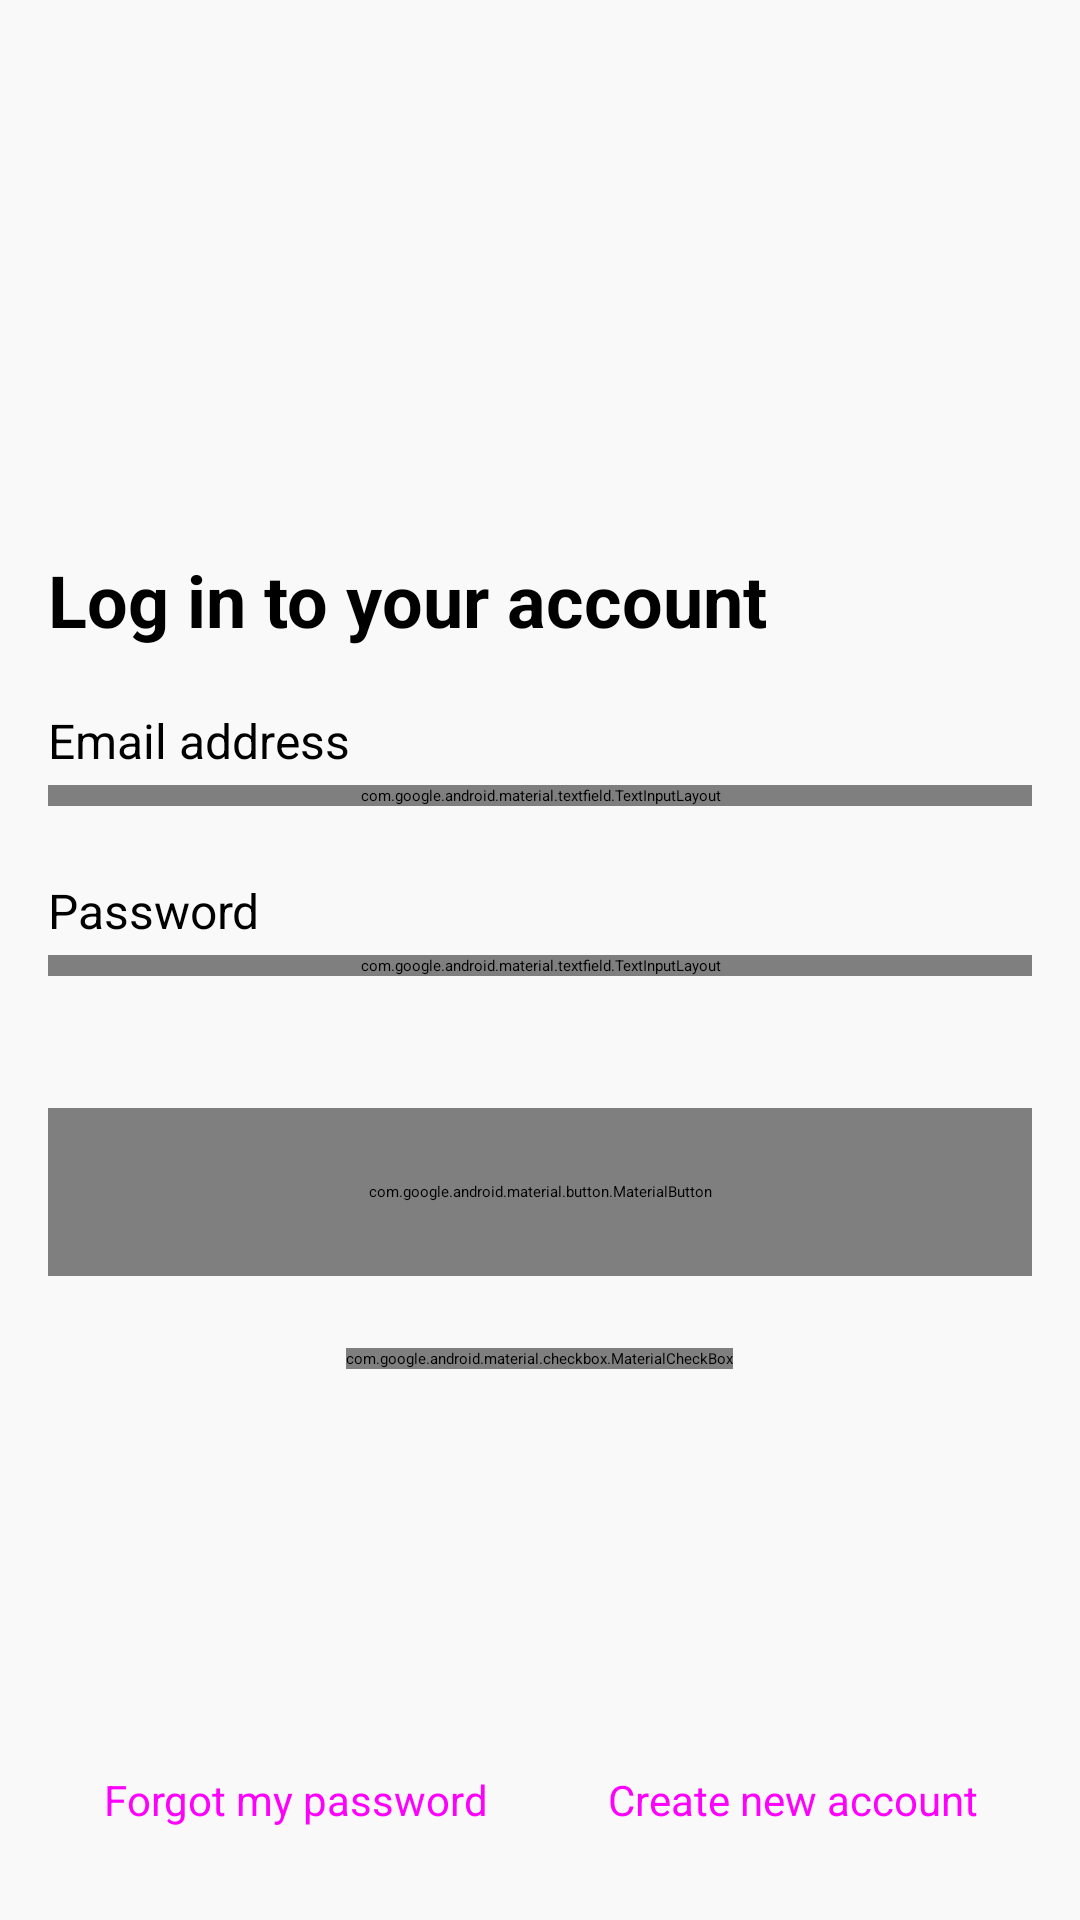

Here is an Android app screen rendered from its layout file. Give the layout XML and the strings, colors and styles it references.
<!-- AndroidManifest.xml: application theme Theme.App.Starting -->
<!-- res/layout/fragment_login.xml -->
<?xml version="1.0" encoding="utf-8"?>
<androidx.constraintlayout.widget.ConstraintLayout xmlns:android="http://schemas.android.com/apk/res/android"
    xmlns:app="http://schemas.android.com/apk/res-auto"
    xmlns:tools="http://schemas.android.com/tools"
    android:id="@+id/frameLayoutLogin"
    android:layout_width="match_parent"
    android:layout_height="match_parent"
    android:background="#F9F9F9"
    tools:context=".fragments.login.LoginFragment" >

    <LinearLayout
        android:layout_width="match_parent"
        android:layout_height="wrap_content"
        android:orientation="vertical"
        android:layout_margin="16dp"
        app:layout_constraintBottom_toBottomOf="parent"
        app:layout_constraintEnd_toEndOf="parent"
        app:layout_constraintStart_toStartOf="parent"
        app:layout_constraintTop_toTopOf="parent">

        <TextView
            android:layout_width="match_parent"
            android:layout_height="wrap_content"
            android:layout_marginBottom="20dp"
            android:text="Log in to your account"
            android:textSize="24sp"
            android:textStyle="bold" />

        <TextView
            android:layout_width="match_parent"
            android:layout_height="wrap_content"
            android:text="Email address"
            android:textSize="16sp"
            android:focusable="false"
            android:focusableInTouchMode="false"
            />

        <com.google.android.material.textfield.TextInputLayout
            android:id="@+id/emailInputLayout"
            style="@style/CustomTextInputLayoutStyle"
            android:layout_width="match_parent"
            android:layout_height="wrap_content"
            android:layout_marginTop="4dp"
            android:layout_marginBottom="24dp"
            app:startIconDrawable="@drawable/person_24px">

            <com.google.android.material.textfield.TextInputEditText
                android:id="@+id/emailInput"
                android:layout_width="match_parent"
                android:layout_height="wrap_content"
                android:layout_marginTop="4dp"
                android:paddingStart="40dp"
                android:hint="Your email address" />

        </com.google.android.material.textfield.TextInputLayout>

        <TextView
            android:layout_width="match_parent"
            android:layout_height="wrap_content"
            android:text="Password"
            android:textSize="16sp"
            android:focusable="false"
            android:focusableInTouchMode="false"
            />

        <com.google.android.material.textfield.TextInputLayout
            android:id="@+id/passwordInputLayout"
            style="@style/CustomTextInputLayoutStyle"
            android:layout_width="match_parent"
            android:layout_height="wrap_content"
            android:layout_marginTop="4dp"
            android:layout_marginBottom="24dp"
            app:startIconDrawable="@drawable/lock_24px">

            <com.google.android.material.textfield.TextInputEditText
                android:id="@+id/passwordInput"
                android:layout_width="match_parent"
                android:layout_height="wrap_content"
                android:layout_marginTop="4dp"
                android:inputType="textPassword"
                app:passwordToggleEnabled="true"
                app:errorEnabled="true"
                android:paddingStart="40dp"
                android:hint="Your password" />

        </com.google.android.material.textfield.TextInputLayout>

        <com.google.android.material.button.MaterialButton
            android:id="@+id/loginButton"
            android:layout_width="match_parent"
            android:layout_height="56dp"
            android:layout_marginTop="20dp"
            android:text="Login"
            app:cornerRadius="8dp"
            android:visibility="visible"/>

        <ProgressBar
            android:id="@+id/progressBar"
            android:layout_width="100dp"
            android:layout_height="100dp"
            android:layout_marginTop="20dp"
            style="?android:attr/progressBarStyle"
            android:layout_gravity="center"
            android:visibility="gone"/>

        <com.google.android.material.checkbox.MaterialCheckBox
            android:id="@+id/rememberMeCheckbox"
            android:layout_width="wrap_content"
            android:layout_height="wrap_content"
            android:layout_gravity="center"
            android:text="Remember me"
            android:layout_marginTop="24dp"/>

    </LinearLayout>

    <LinearLayout
        android:layout_width="wrap_content"
        android:layout_height="wrap_content"
        android:orientation="horizontal"
        android:layout_margin="16dp"
        app:layout_constraintBottom_toBottomOf="parent"
        app:layout_constraintEnd_toEndOf="parent"
        app:layout_constraintStart_toStartOf="parent">

        <Button
            android:id="@+id/forgotPasswordButton"
            style="@style/Widget.MaterialComponents.Button.TextButton"
            android:layout_width="wrap_content"
            android:layout_height="wrap_content"
            android:text="Forgot my password"
            android:textAllCaps="false"
            android:textSize="14sp" />

        <View
            android:layout_width="24dp"
            android:layout_height="match_parent" />

        <Button
            android:id="@+id/registerButton"
            style="@style/Widget.MaterialComponents.Button.TextButton"
            android:layout_width="wrap_content"
            android:layout_height="wrap_content"
            android:text="Create new account"
            android:textAllCaps="false"
            android:textSize="14sp" />

    </LinearLayout>

</androidx.constraintlayout.widget.ConstraintLayout>
<!-- resources referenced by this layout -->
<resources>
  <style name="CustomTextInputLayoutStyle" parent="Widget.MaterialComponents.TextInputLayout.OutlinedBox">
          
          <item name="boxCornerRadiusBottomEnd">8dp</item>
          <item name="boxCornerRadiusBottomStart">8dp</item>
          <item name="boxCornerRadiusTopEnd">8dp</item>
          <item name="boxCornerRadiusTopStart">8dp</item>
  
          
          <item name="boxBackgroundColor">@android:color/white</item>
          <item name="boxStrokeWidth">1dp</item>
      </style>
  <style name="Theme.App.Starting" parent="Theme.SplashScreen">
          <item name="windowSplashScreenBackground">@color/md_theme_primary</item>
          <item name="windowSplashScreenAnimatedIcon">@drawable/splash_icon</item>
          <item name="postSplashScreenTheme">@style/AppTheme</item>
      </style>
  <color name="md_theme_primary">#66002E</color>
  <color name="md_theme_onPrimary">#FFFFFF</color>pri
  <color name="md_theme_primaryContainer">#8F0244</color>
  <color name="md_theme_onPrimaryContainer">#FF96B3</color>
  <color name="md_theme_secondary">#90475D</color>
  <color name="md_theme_onSecondary">#FFFFFF</color>
  <color name="md_theme_secondaryContainer">#FFA4BC</color>
  <color name="md_theme_onSecondaryContainer">#7B364B</color>
  <color name="md_theme_tertiary">#8B5000</color>
  <color name="md_theme_onTertiary">#FFFFFF</color>
  <color name="md_theme_tertiaryContainer">#FF980D</color>
  <color name="md_theme_onTertiaryContainer">#653900</color>
  <color name="md_theme_error">#BA1A1A</color>
  <color name="md_theme_onError">#FFFFFF</color>
  <color name="md_theme_errorContainer">#FFDAD6</color>
  <color name="md_theme_onErrorContainer">#93000A</color>
  <color name="md_theme_background">#FFF8F8</color>
  <color name="md_theme_onBackground">#25181B</color>
  <color name="md_theme_surface">#FFF8F8</color>
  <color name="md_theme_onSurface">#25181B</color>
  <color name="md_theme_surfaceVariant">#FBDAE1</color>
  <color name="md_theme_onSurfaceVariant">#574146</color>
  <color name="md_theme_outline">#8B7076</color>
  <color name="md_theme_outlineVariant">#DEBFC5</color>
  <color name="md_theme_inverseSurface">#3B2D30</color>
  <color name="md_theme_inverseOnSurface">#FFECEF</color>
  <color name="md_theme_inversePrimary">#FFB1C4</color>
  <color name="md_theme_primaryFixed">#FFD9E0</color>
  <color name="md_theme_onPrimaryFixed">#3F001A</color>
  <color name="md_theme_primaryFixedDim">#FFB1C4</color>
  <color name="md_theme_onPrimaryFixedVariant">#8E0144</color>
  <color name="md_theme_secondaryFixed">#FFD9E0</color>
  <color name="md_theme_onSecondaryFixed">#3C041A</color>
  <color name="md_theme_secondaryFixedDim">#FFB1C4</color>
  <color name="md_theme_onSecondaryFixedVariant">#733045</color>
  <color name="md_theme_tertiaryFixed">#FFDCBE</color>
  <color name="md_theme_onTertiaryFixed">#2D1600</color>
  <color name="md_theme_tertiaryFixedDim">#FFB872</color>
  <color name="md_theme_onTertiaryFixedVariant">#6A3C00</color>
  <color name="md_theme_surfaceDim">#EBD4D8</color>
  <color name="md_theme_surfaceBright">#FFF8F8</color>
  <color name="md_theme_surfaceContainerLowest">#FFFFFF</color>
  <color name="md_theme_surfaceContainerLow">#FFF0F2</color>
  <color name="md_theme_surfaceContainer">#FFE8EC</color>
  <color name="md_theme_surfaceContainerHigh">#FAE2E6</color>
  <color name="md_theme_surfaceContainerHighest">#F4DDE1</color>
</resources>
